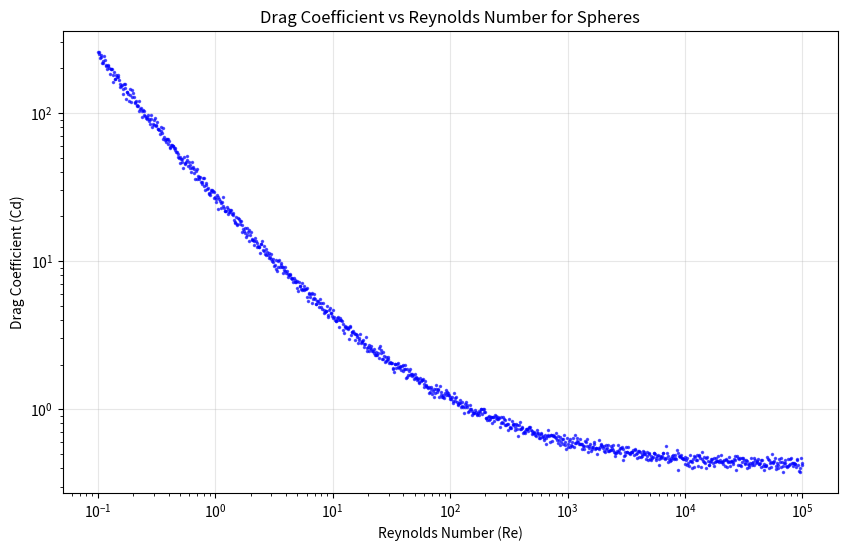

This chart was generated by the following Python code:
import numpy as np
import pandas as pd
import matplotlib.pyplot as plt

def generate_drag_coefficient_data(n_samples=1000, noise_level=0.05):
    """
    Generate synthetic drag coefficient data for spheres in fluid flow.
    
    Based on the standard drag coefficient formula for spheres:
    Cd = 24/Re + 6/(1+sqrt(Re)) + 0.4  (for Re < 2e5)
    
    Parameters:
    - n_samples: Number of data points to generate
    - noise_level: Amount of noise to add to the data
    
    Returns:
    - DataFrame with Reynolds number and drag coefficient
    """
    
    # Generate Reynolds numbers in log scale (common in fluid mechanics)
    Re_min, Re_max = 0.1, 1e5
    Re = np.logspace(np.log10(Re_min), np.log10(Re_max), n_samples)
    
    # Calculate drag coefficient using empirical formula
    Cd = 24/Re + 6/(1 + np.sqrt(Re)) + 0.4
    
    # Add some realistic noise
    noise = np.random.normal(0, noise_level * Cd, n_samples)
    Cd_noisy = Cd + noise
    
    # Ensure drag coefficient is positive
    Cd_noisy = np.maximum(Cd_noisy, 0.1)
    
    # Create DataFrame
    data = pd.DataFrame({
        'Reynolds_number': Re,
        'drag_coefficient': Cd_noisy
    })
    
    return data

def plot_drag_data(data):
    """Plot the generated drag coefficient data"""
    plt.figure(figsize=(10, 6))
    plt.loglog(data['Reynolds_number'], data['drag_coefficient'], 'b.', alpha=0.6, markersize=3)
    plt.xlabel('Reynolds Number (Re)')
    plt.ylabel('Drag Coefficient (Cd)')
    plt.title('Drag Coefficient vs Reynolds Number for Spheres')
    plt.grid(True, alpha=0.3)
    plt.show()

if __name__ == "__main__":
    # Generate dataset
    data = generate_drag_coefficient_data(n_samples=1000)
    
    # Save to CSV
    data.to_csv('drag_coefficient_data.csv', index=False)
    print(f"Generated {len(data)} data points")
    print(f"Reynolds number range: {data['Reynolds_number'].min():.2f} to {data['Reynolds_number'].max():.2e}")
    print(f"Drag coefficient range: {data['drag_coefficient'].min():.3f} to {data['drag_coefficient'].max():.3f}")
    
    # Plot the data
    plot_drag_data(data)